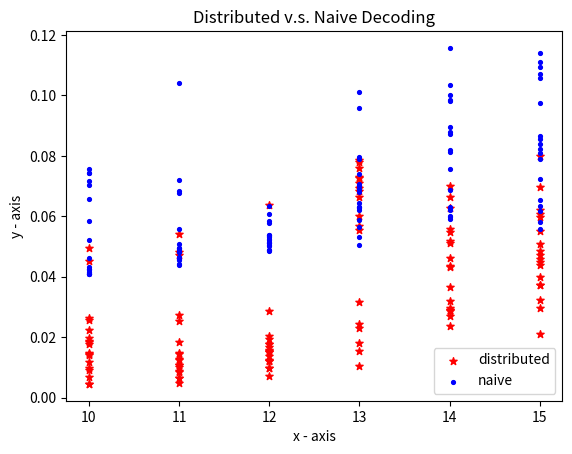

Recreate this plot in Python.
import matplotlib.pyplot as plt
from numpy.polynomial.polynomial import polyfit

# x-axis values
a = [10,10,10,10,10,10,10,10,10,10,10,10,10,10,10,10,10,10,]
# y-axis values
m = [0.026350021362304688,
0.014282941818237305,
0.017611980438232422,
0.014648914337158203,
0.006669044494628906,
0.04964900016784668,
0.018658876419067383,
0.022306203842163086,
0.01955890655517578,
0.025633811950683594,
0.011626958847045898,
0.009035825729370117,
0.004515171051025391,
0.004534006118774414,
0.04507279396057129,
0.018403053283691406,
0.013952970504760742,
0.009933948516845703]
#
# # plotting points as a scatter plot
# plt.scatter(x, y, label= "stars", color= "green",
#             marker= "*", s=30)

# x-axis values
b = [11,11,11,11,11,11,11,11,11,11,11,11,11,11,11,11,11,11,]
# y-axis values
n = [0.027173995971679688,
0.008503198623657227,
0.014817953109741211,
0.0065119266510009766,
0.01847386360168457,
0.053980112075805664,
0.008911848068237305,
0.04703712463378906,
0.004719972610473633,
0.025454998016357422,
0.014297962188720703,
0.010066032409667969,
0.0480959415435791,
0.012529850006103516,
0.012861967086791992,
0.006356000900268555,
0.01067209243774414,
0.010782957077026367,
]
#
# # plotting points as a scatter plot
# plt.scatter(x, y, label= "stars", color= "green",
#             marker= "*", s=30)

# x-axis values
c = [12,12,12,12,12,12,12,12,12,12,12,12,12,12,12,12,12,12,]
# y-axis values
o = [0.06356692314147949,
0.015542030334472656,
0.017668962478637695,
0.013596057891845703,
0.012212038040161133,
0.01235508918762207,
0.009823799133300781,
0.015012025833129883,
0.019356966018676758,
0.009834051132202148,
0.028576135635375977,
0.012209892272949219,
0.015244007110595703,
0.015588998794555664,
0.02053093910217285,
0.007222890853881836,
0.01777815818786621,
0.016839027404785156,
]

# # plotting points as a scatter plot
# plt.scatter(x, y, label= "stars", color= "green",
#             marker= "*", s=30)

# x-axis values
d = [13,13,13,13,13,13,13,13,13,13,13,13,13,13,13,13,13,13,]
# y-axis values
p = [0.02424478530883789,
0.07100296020507812,
0.06833410263061523,
0.07868504524230957,
0.07796597480773926,
0.07595610618591309,
0.07272195816040039,
0.0664370059967041,
0.022984981536865234,
0.01807880401611328,
0.0316469669342041,
0.06949400901794434,
0.055361032485961914,
0.015283823013305664,
0.056909799575805664,
0.0731201171875,
0.0601038932800293,
0.010410070419311523,
]

# plotting points as a scatter plot
# plt.scatter(x, y, label= "stars", color= "green",
#             marker= "*", s=30)


# x-axis values
e = [14,14,14,14,14,14,14,14,14,14,14,14,14,14,14,14,14,14,]
# y-axis values
q = [0.0297088623046875,
0.0699009895324707,
0.028996944427490234,
0.06647610664367676,
0.04351210594177246,
0.05492591857910156,
0.028555870056152344,
0.06286907196044922,
0.046154022216796875,
0.02375006675720215,
0.05174589157104492,
0.03644704818725586,
0.05119013786315918,
0.04329514503479004,
0.05571603775024414,
0.029020071029663086,
0.03210902214050293,
0.027142047882080078]


# # plotting points as a scatter plot
# plt.scatter(x, y, label= "stars", color= "green",
#             marker= "*", s=30)


# x-axis values
f = [15,15,15,15,15,15,15,15,15,15,15,15,15,15,15,15,15,15,]
# y-axis values
r = [0.050787925720214844,
0.037404775619506836,
0.06197810173034668,
0.029806852340698242,
0.08000302314758301,
0.04003310203552246,
0.02102184295654297,
0.037132978439331055,
0.045951128005981445,
0.04704904556274414,
0.06952905654907227,
0.059741973876953125,
0.06063485145568848,
0.04490399360656738,
0.03235816955566406,
0.0437769889831543,
0.04854917526245117,
0.05500292778015137]

x = a+b+c+d+e+f
y=m+n+o+p+q+r


# plotting points as a scatter plot
plt.scatter(x, y, label= "distributed", color= "red",
            marker= "*", s=30)



# # x-axis values
# x = [18,18,18,18,18,18,18,18,18,18,18,18,18,18,18,18,18,18,]
# # y-axis values
# y = [0.08520698547363281,
# 0.04741406440734863,
# 0.06014513969421387,
# 0.05292987823486328,
# 0.06022787094116211,
# 0.09363889694213867,
# 0.09124088287353516,
# 0.1517031192779541,
# 0.09016990661621094,
# 0.06428790092468262,
# 0.0552220344543457,
# 0.07286906242370605,
# 0.0945580005645752,
# 0.06624388694763184,
# 0.05622291564941406,
# 0.06952095031738281,
# 0.15428590774536133,
# 0.11132407188415527,
# ]
#
# # plotting points as a scatter plot
# plt.scatter(x, y, label= "stars", color= "green",
#             marker= "*", s=30)
#
#
#
# # x-axis values
# x = [20,20,20,20,20,20,20,20,20,20,20,20,20,20,20,20,20,20,]
# # y-axis values
# y = [0.1370410919189453,
# 0.08958601951599121,
# 0.1007530689239502,
# 0.07844114303588867,
# 0.08012008666992188,
# 0.1142280101776123,
# 0.12588095664978027,
# 0.09836483001708984,
# 0.09475994110107422,
# 0.0639801025390625,
# 0.08480095863342285,
# 0.11335277557373047,
# 0.1937999725341797,
# 0.0903019905090332,
# 0.0986480712890625,
# 0.07508015632629395,
# 0.12432312965393066,
# 0.05388903617858887]
#
# # plotting points as a scatter plot
# plt.scatter(x, y, label= "stars", color= "green",
#             marker= "*", s=30)
#
#
# # x-axis values
# x = [26,26,26,26,26,26,26,26,26,26,26,26,26,26,26,26,26,26,]
# # y-axis values
# y = [0.18802905082702637,
# 0.18537688255310059,
# 0.1158599853515625,
# 0.17536211013793945,
# 0.15174007415771484,
# 0.2134239673614502,
# 0.11115288734436035,
# 0.15859293937683105,
# 0.151839017868042,
# 0.16601204872131348,
# 0.19852399826049805,
# 0.16598296165466309,
# 0.1734480857849121,
# 0.15755105018615723,
# 0.1414940357208252,
# 0.19076919555664062,
# 0.16440200805664062,
# 0.20003104209899902,
# ]

# # plotting points as a scatter plot
# plt.scatter(x, y, label= "stars", color= "green",
#             marker= "*", s=30)
#
#
# # x-axis values
g = [10,10,10,10,10,10,10,10,10,10,10,10,10,10,10,10,10,10,]
# y-axis values
xx = [0.06586790084838867,
0.042465925216674805,
0.04106307029724121,
0.043295860290527344,
0.0742499828338623,
0.05211019515991211,
0.04632997512817383,
0.042688846588134766,
0.040910959243774414,
0.04094195365905762,
0.07031583786010742,
0.0421900749206543,
0.05849313735961914,
0.040838003158569336,
0.04171609878540039,
0.07425785064697266,
0.07548713684082031,
0.07180094718933105,
]

# # plotting points as a scatter plot
# plt.scatter(x, y, label= "naive", color= "blue",
#             marker= ".", s=30)

h = [11,11,11,11,11,11,11,11,11,11,11,11,11,11,11,11,11,11,]
# y-axis values
cc = [0.050981998443603516,
0.04598212242126465,
0.0462949275970459,
0.04668593406677246,
0.043968915939331055,
0.04415488243103027,
0.07208609580993652,
0.0482940673828125,
0.049410104751586914,
0.10402107238769531,
0.05567502975463867,
0.04941082000732422,
0.04859781265258789,
0.06758785247802734,
0.04912900924682617,
0.04804706573486328,
0.04569196701049805,
0.06844091415405273,
]
#
# # plotting points as a scatter plot
# plt.scatter(x, y, label= "naive", color= "blue",
#             marker= ".", s=30)

j = [12,12,12,12,12,12,12,12,12,12,12,12,12,12,12,12,12,12,]
# y-axis values
vv = [0.060769081115722656,
0.051306962966918945,
0.05001211166381836,
0.05235695838928223,
0.05043196678161621,
0.04852008819580078,
0.05377507209777832,
0.05769491195678711,
0.0487980842590332,
0.04888796806335449,
0.05325603485107422,
0.05369400978088379,
0.05156302452087402,
0.051011085510253906,
0.05830192565917969,
0.053444862365722656,
0.05208611488342285,
0.0635221004486084,
]

# # plotting points as a scatter plot
# plt.scatter(x, y, label= "naive", color= "blue",
#             marker= ".", s=30)

k = [13,13,13,13,13,13,13,13,13,13,13,13,13,13,13,13,13,13,]
# y-axis values
bb = [0.06290411949157715,
0.06803488731384277,
0.07013702392578125,
0.06444287300109863,
0.07898402214050293,
0.05872702598571777,
0.0741119384765625,
0.07960700988769531,
0.053063154220581055,
0.07059192657470703,
0.061955928802490234,
0.06907486915588379,
0.050518035888671875,
0.0632181167602539,
0.0629570484161377,
0.09584712982177734,
0.10109496116638184,
0.05641889572143555,
]

# # plotting points as a scatter plot
# plt.scatter(x, y, label= "naive", color= "blue",
#             marker= ".", s=30)
#

# x-axis values
l = [14,14,14,14,14,14,14,14,14,14,14,14,14,14,14,14,14,14,]
# y-axis values
nn = [0.09852814674377441,
0.11571907997131348,
0.08723211288452148,
0.06254005432128906,
0.08946585655212402,
0.06017494201660156,
0.07575702667236328,
0.10350799560546875,
0.09804797172546387,
0.06222200393676758,
0.08194994926452637,
0.0686178207397461,
0.10028409957885742,
0.08114099502563477,
0.08801698684692383,
0.05893397331237793,
0.06308698654174805,
0.059674978256225586,
]

# # plotting points as a scatter plot
# plt.scatter(x, y, label= "naive", color= "blue",
#             marker= ".", s=30)


# x-axis values
u = [15,15,15,15,15,15,15,15,15,15,15,15,15,15,15,15,15,15,]
# y-axis values
mm = [0.08662009239196777,
0.05794501304626465,
0.07886195182800293,
0.08079099655151367,
0.09740495681762695,
0.08384299278259277,
0.06169605255126953,
0.06351208686828613,
0.08230900764465332,
0.08542108535766602,
0.10584211349487305,
0.10714888572692871,
0.0724940299987793,
0.06548404693603516,
0.10947990417480469,
0.11402297019958496,
0.05575895309448242,
0.11093902587890625]

aa = g+h+j+k+l+u
bb = xx+cc+vv+bb+nn+mm

# plotting points as a scatter plot
plt.scatter(aa, bb, label= "naive", color= "blue",
            marker= ".", s=30)


# x-axis label
plt.xlabel('x - axis')
# frequency label
plt.ylabel('y - axis')
# plot title
plt.title('Distributed v.s. Naive Decoding')
# showing legend
plt.legend()

# function to show the plot
plt.show()
